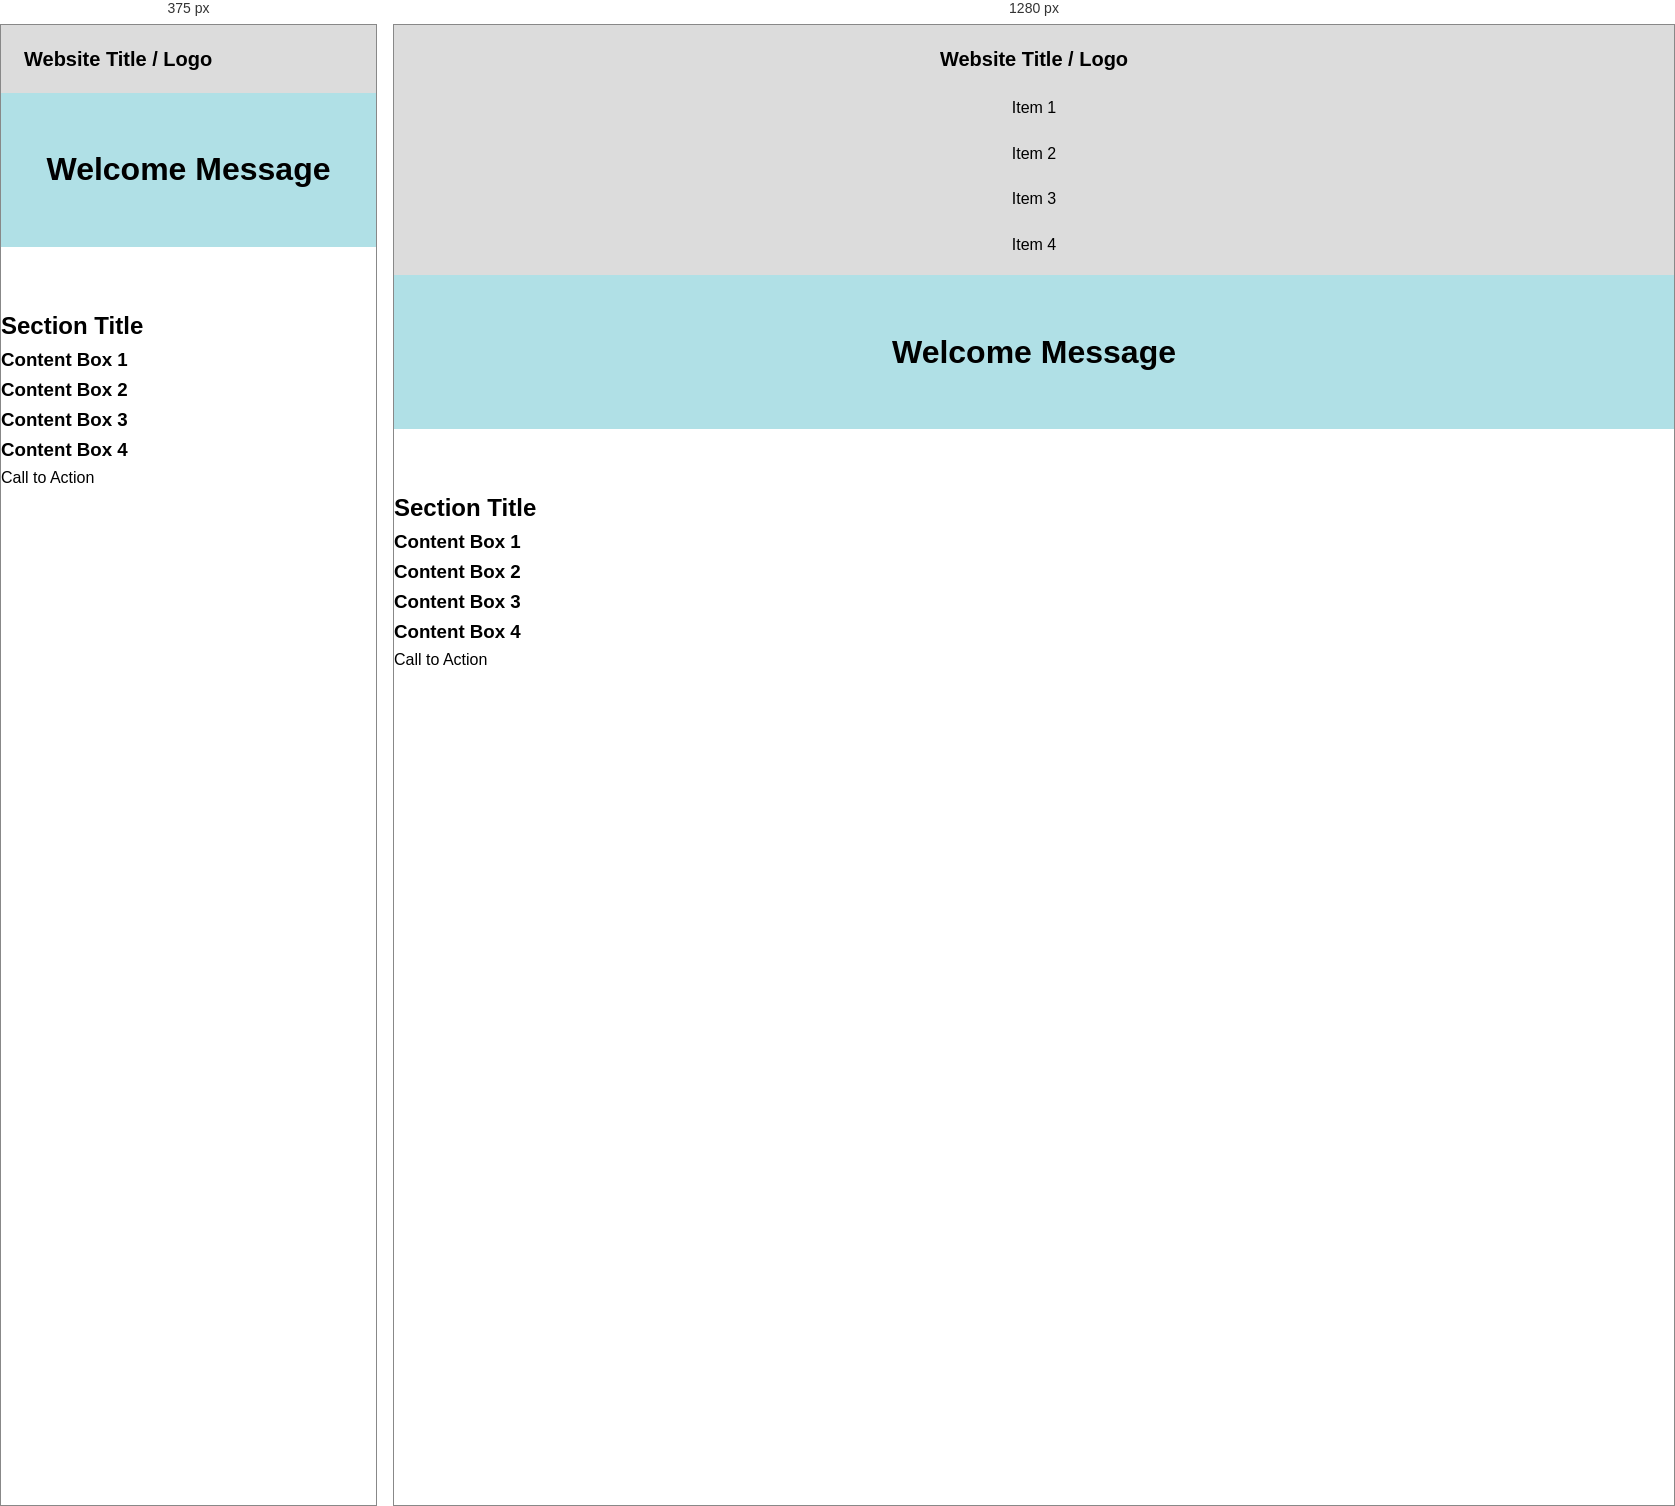
Rendered at 375 px and 1280 px, left to right.

<!-- file: index.html -->
<!DOCTYPE html>

<html>
<head>
  <meta name="viewport" content="width=device-width, initial-scale=1.0" />
  <title>Assignment 2</title>
  <link rel="stylesheet" href="css/normalize.css">
	<link rel="stylesheet" href="css/style.css">
</head>

<body>
  <header class="main-header">
    <div class="container clearfix">
      <h1 class="webtitle"><a href="#">Website Title / Logo</a></h1>
      <ul class="main-nav">
        <li><a href="#">Item 1</a></li>
        <li><a href="#">Item 2</a></li>
        <li><a href="#">Item 3</a></li>
        <li><a href="#">Item 4</a></li>
      </ul>
    </div>
  </header>

  <div class="banner">
    <h1>Welcome Message</h1>
  </div>

  <div class="content">

    <div class="container">
      <h2>Section Title</h2>

      <div class="row">
        <div class="box">
          <h3>Content Box 1</h3>
        </div>

        <div class="box">
          <h3>Content Box 2</h3>
        </div>

        <div class="box">
          <h3>Content Box 3</h3>
        </div>

        <div class="box">
          <h3>Content Box 4</h3>
        </div>
      </div> <!-- row End -->

      <a href="#" class="button">Call to Action</a>

    </div> <!-- container End -->
  </div> <!-- content End -->

  <footer>

  </footer>
</body>
</html>


/* @media block from style.css */
@media (max-width: 800px) {

  .main-header,
  .togglearea {
    display: flex;
    flex-direction: row;
  }

  .main-header {
    flex-wrap: wrap;
    align-items: center;
    justify-content: space-between;
  }

  .main-nav {
    display: none;
    width: 500px;
  }

  #toggle:checked + .main-nav {
    display: flex;
    flex-direction: column;
  }

  .togglearea {
    display: flex;
  }

}